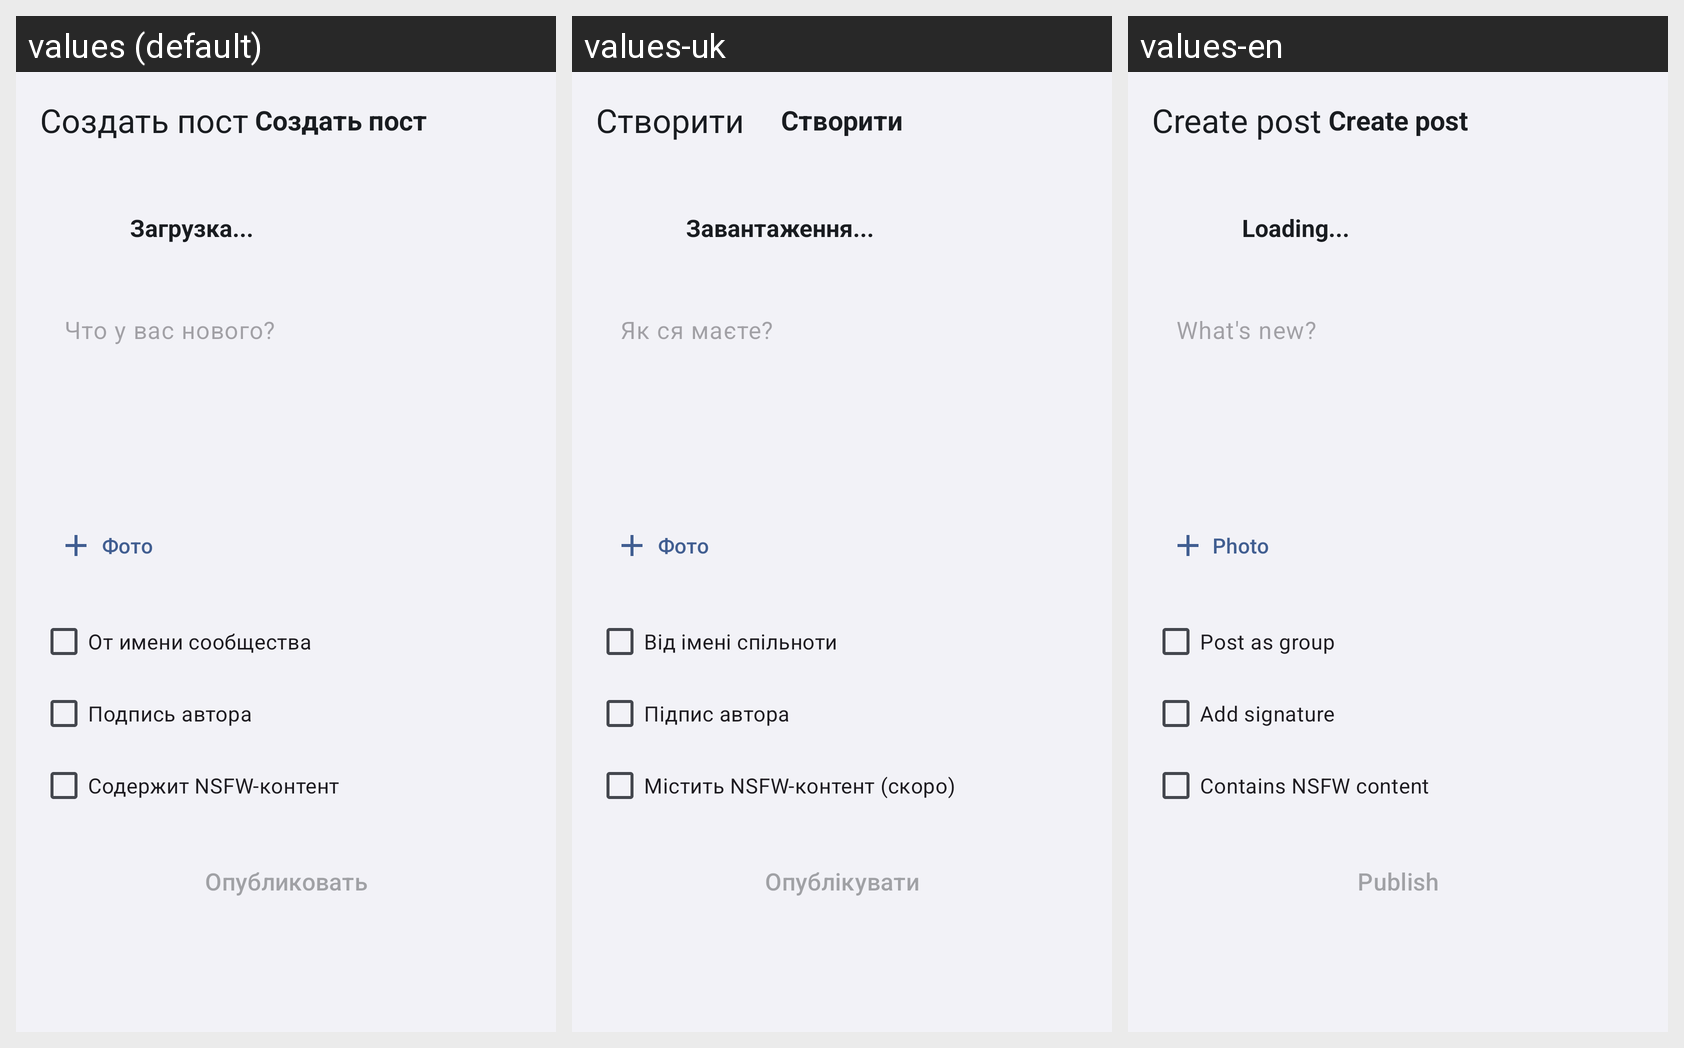

Translations of the strings shown on this Android screen, per locale in the grid:
Android screen res/layout/activity_create_post.xml rendered under 3 locales, left to right: values (default), values-uk, values-en. Device: Nexus 5 (rendered at 1080×1920; each locale shown at half size, 540×960, under a caption strip naming it); theme Theme.Flux.
Strings drawn on this screen, with the default value and each locale's value (text and hints the layout hard-codes, and strings that could not be matched under every locale, appear in the picture but are not listed):

post_create_title
  values: Создать пост
  values-uk: Створити
  values-en: Create post

loading
  values: Загрузка...
  values-uk: Завантаження...
  values-en: Loading...

create_post_whats_new
  values: Что у вас нового?
  values-uk: Як ся маєте?
  values-en: What's new?

create_post_photo
  values: Фото
  values-uk: Фото
  values-en: Photo

create_post_group
  values: От имени сообщества
  values-uk: Від імені спільноти
  values-en: Post as group

create_post_sign_group
  values: Подпись автора
  values-uk: Підпис автора
  values-en: Add signature

create_post_nsfw
  values: Содержит NSFW-контент
  values-uk: Містить NSFW-контент (скоро)
  values-en: Contains NSFW content

create_post_publish
  values: Опубликовать
  values-uk: Опублікувати
  values-en: Publish
